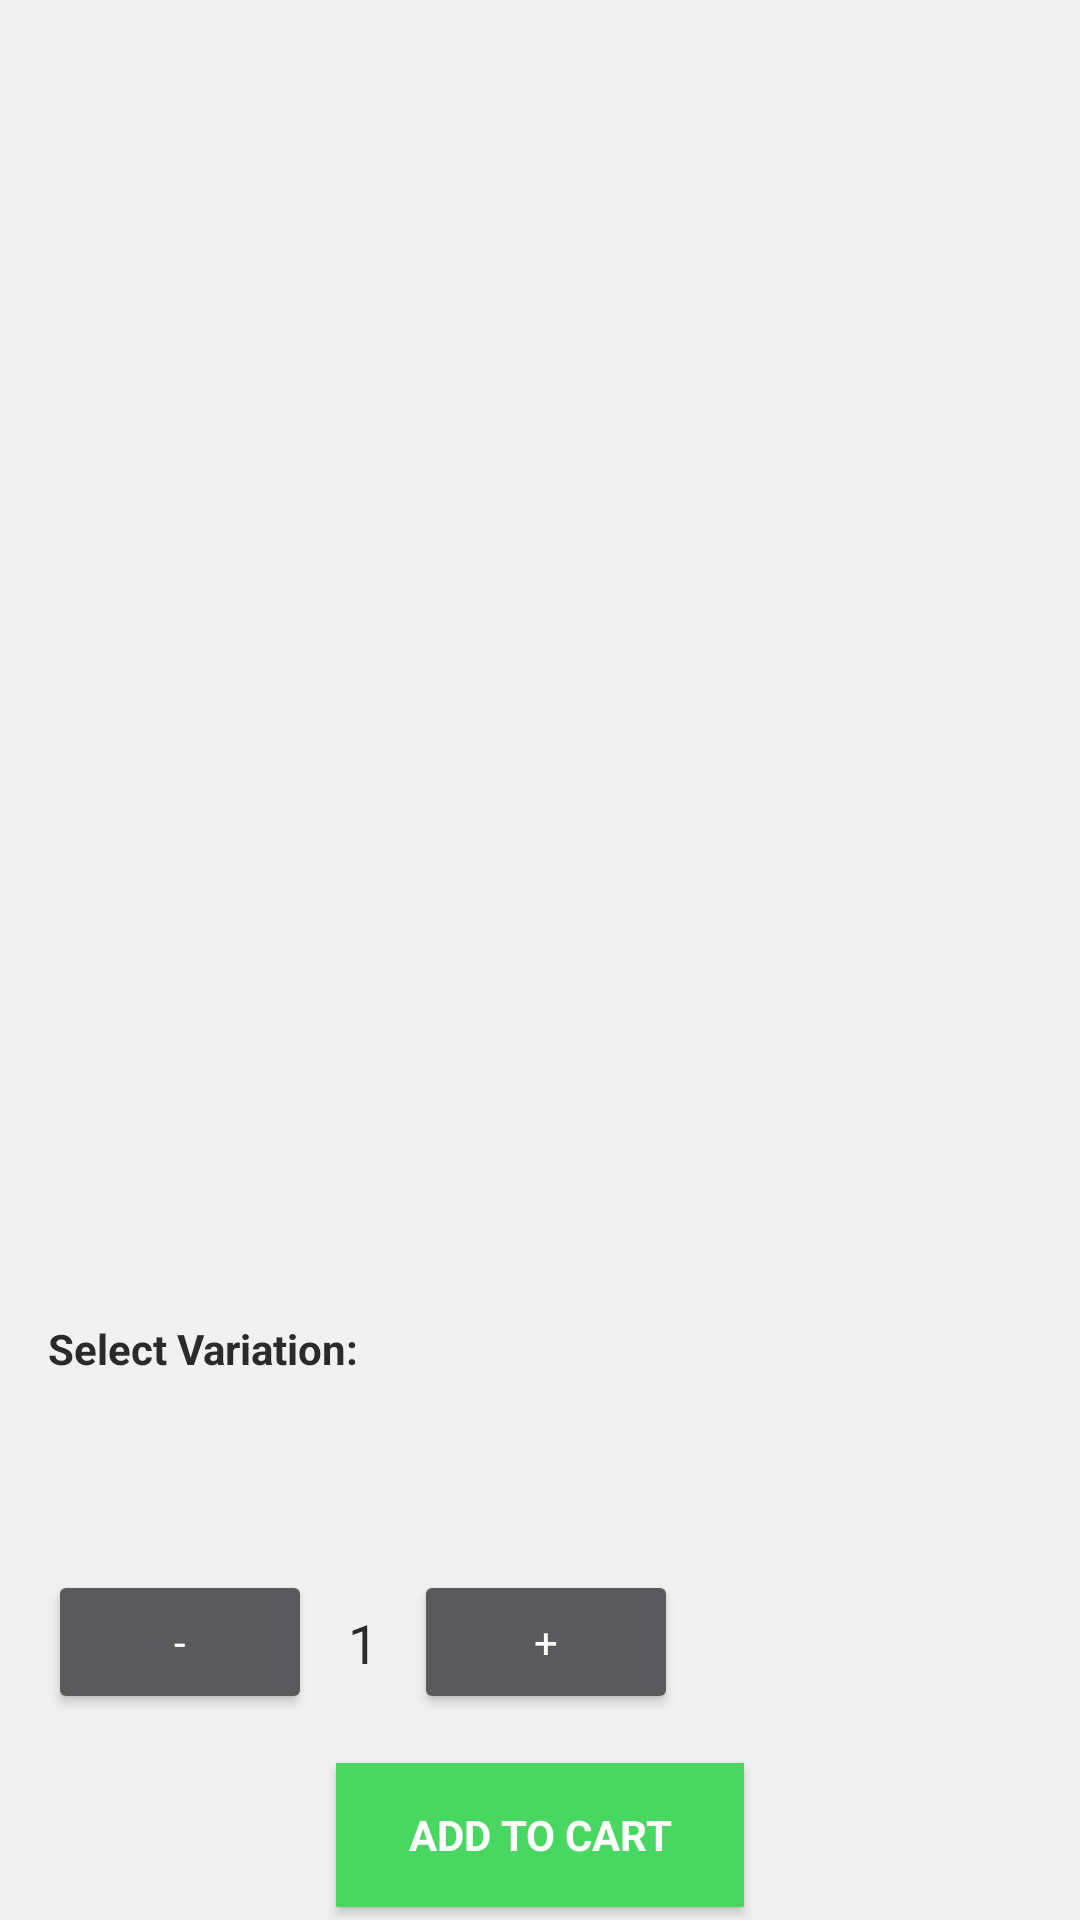

Reconstruct the res/layout file that produces this screen, plus the resources it refers to.
<!-- AndroidManifest.xml: application theme Theme.BlissCart -->
<!-- res/layout/activity_product_details.xml -->
<?xml version="1.0" encoding="utf-8"?>
<LinearLayout
    android:id="@+id/main"
    xmlns:android="http://schemas.android.com/apk/res/android"
    xmlns:app="http://schemas.android.com/apk/res-auto"
    android:layout_width="match_parent"
    android:layout_height="match_parent"
    xmlns:tools="http://schemas.android.com/tools"
    android:orientation="vertical"
    android:background="@color/system_grey"
    tools:context=".ui.view.ProductDetails">


    <ImageButton
        android:id="@+id/back_button"
        android:layout_width="wrap_content"
        android:layout_height="wrap_content"

        android:layout_marginTop="28dp"
        android:layout_marginStart="12dp"
        android:background="?attr/selectableItemBackgroundBorderless"
        android:contentDescription="Back"
        android:src="@drawable/ic_back" />

    
    <androidx.viewpager2.widget.ViewPager2
        android:id="@+id/viewPager"
        android:layout_marginStart="18dp"
        android:layout_marginEnd="18dp"

        android:layout_width="match_parent"
        android:layout_height="300dp" />

    <com.google.android.material.tabs.TabLayout
        android:id="@+id/tabLayout"
        android:layout_width="match_parent"
        android:layout_height="10dp"
        android:padding="8dp"
        android:layout_margin="8dp"

         app:tabIndicatorColor="@color/colorPrimary" />

    
    <TextView
        android:id="@+id/productNameTextView"
        android:layout_width="wrap_content"
        android:layout_height="wrap_content"
        android:textColor="@color/system_black"
        android:textStyle="bold"
        android:textSize="20sp"
        android:layout_marginTop="16dp"
        android:layout_marginStart="16dp"
        />

    
    <TextView
        android:id="@+id/productDescriptionTextView"
        android:layout_width="wrap_content"
        android:textColor="@color/system_black"
        android:layout_marginStart="16dp"

        android:layout_height="wrap_content"
        android:layout_marginTop="8dp" />

    
    <TextView
        android:layout_width="wrap_content"
        android:layout_height="wrap_content"
        android:textColor="@color/system_black"
        android:layout_marginStart="16dp"

        android:text="Select Variation:"
        android:layout_marginTop="16dp"
        android:textStyle="bold" />

    
    <androidx.recyclerview.widget.RecyclerView
        android:id="@+id/variationsRecyclerView"
        android:layout_width="match_parent"
        android:layout_height="wrap_content"
        android:layout_marginTop="8dp"
        android:layout_marginStart="16dp"

        android:orientation="horizontal" />

    <TextView
        android:id="@+id/priceTextView"
        android:layout_width="wrap_content"
        android:layout_height="wrap_content"
        android:textStyle="bold"
        android:layout_marginStart="16dp"
        android:textColor="@color/system_black"
        android:textSize="18sp"
        android:layout_marginTop="16dp" />

    
    <LinearLayout
        android:layout_width="wrap_content"
        android:layout_height="wrap_content"
        android:orientation="horizontal"
        android:layout_marginStart="16dp"

        android:layout_marginTop="16dp"
        android:gravity="center_vertical">

        <Button
            android:id="@+id/decreaseQuantityButton"
            android:layout_width="wrap_content"
            android:layout_height="wrap_content"
            android:text="-" />

        <TextView
            android:id="@+id/quantityTextView"
            android:layout_width="wrap_content"
            android:layout_height="wrap_content"
            android:padding="12dp"
            android:textColor="@color/system_black"

            android:text="1"
            android:textSize="18sp" />

        <Button
            android:id="@+id/increaseQuantityButton"
            android:layout_width="wrap_content"
            android:layout_height="wrap_content"
            android:text="+" />
    </LinearLayout>

    
    <Button
        android:id="@+id/addToCartButton"
        android:layout_width="wrap_content"
        android:layout_gravity="center"
        android:layout_height="wrap_content"
        android:background="@color/colorPrimary"
        android:textStyle="bold"


        android:text="Add to Cart"
        android:paddingLeft="24dp"
        android:paddingRight="24dp"
        android:layout_marginTop="16dp" />
</LinearLayout>
<!-- resources referenced by this layout -->
<resources>
  <color name="colorPrimary">#48D861</color>
  <color name="system_black">#2A2A2A</color>
  <color name="system_grey">#F1F1F1</color>
  <style name="Theme.BlissCart" parent="Base.Theme.BlissCart" />
  <style name="Base.Theme.BlissCart" parent="Theme.AppCompat.NoActionBar">
          
          <item name="colorPrimary">@color/colorPrimary</item>
          <item name="backgroundColor">@color/system_grey</item>
  
  
          <item name="fontFamily">@font/poppins_light</item>
      </style>
</resources>
